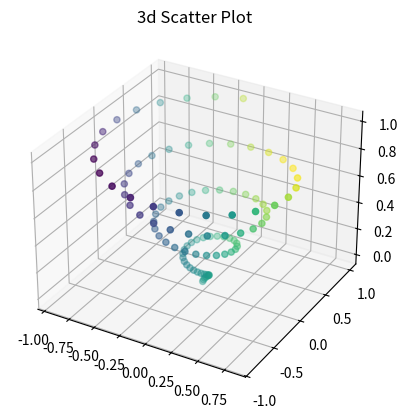

Recreate this plot in Python.
# Importing MPlot3D Toolkits
from mpl_toolkits import mplot3d
import numpy as np
import matplotlib.pyplot as plt

fig = plt.figure()

# Syntax For 3-D Projection
ax = plt.axes(projection = '3d')

# Defining Axes
z = np.linspace(0, 1, 100)
x = z * np.sin(25 * z)
y = z * np.cos(25 * z)
c = x + y
ax.scatter(x, y, z, c = c)

# Syntax For Plotting
ax.set_title('3d Scatter Plot')
plt.show()
